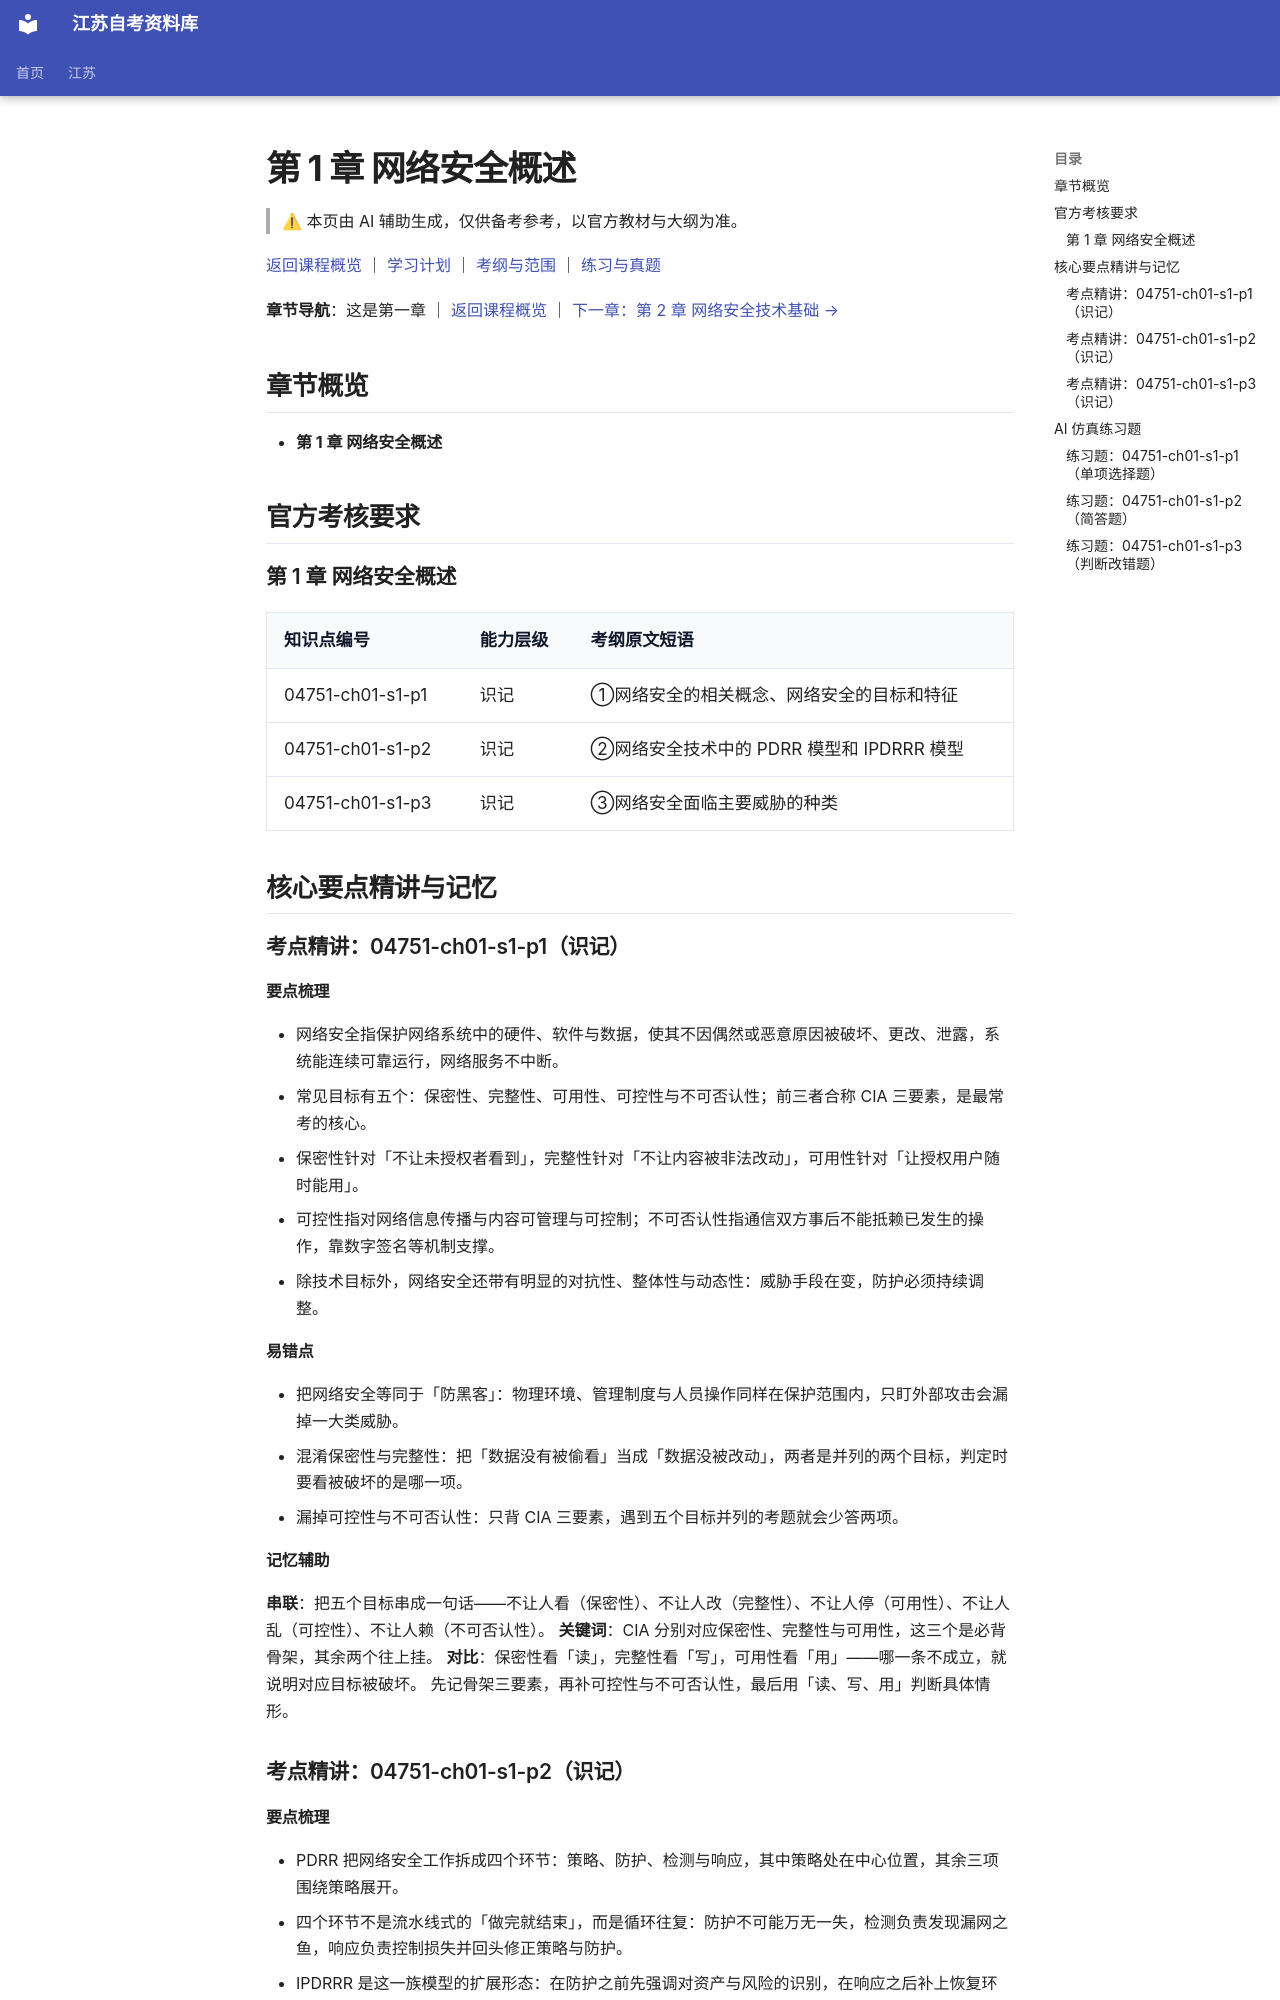

repository: SuperCatQR/jiangsu-zikao-aio · page: jiangsu/courses/04751/knowledge/01-ch01/index.html · generator: mkdocs

<!-- generated by scripts/build-course-content.py; do not edit -->
# 第 1 章 网络安全概述

> ⚠ 本页由 AI 辅助生成，仅供备考参考，以官方教材与大纲为准。

[返回课程概览](../index.md) ｜ [学习计划](../plan.md) ｜ [考纲与范围](../syllabus.md) ｜ [练习与真题](../practice.md)

**章节导航**：这是第一章 ｜ [返回课程概览](../index.md) ｜ [下一章：第 2 章 网络安全技术基础 →](02-ch02.md)

## 章节概览

- **第 1 章 网络安全概述**

## 官方考核要求

### 第 1 章 网络安全概述

| 知识点编号 | 能力层级 | 考纲原文短语 |
| --- | --- | --- |
| 04751-ch01-s1-p1 | 识记 | ①网络安全的相关概念、网络安全的目标和特征 |
| 04751-ch01-s1-p2 | 识记 | ②网络安全技术中的 PDRR 模型和 IPDRRR 模型 |
| 04751-ch01-s1-p3 | 识记 | ③网络安全面临主要威胁的种类 |

## 核心要点精讲与记忆

### 考点精讲：04751-ch01-s1-p1（识记）

#### 要点梳理
- 网络安全指保护网络系统中的硬件、软件与数据，使其不因偶然或恶意原因被破坏、更改、泄露，系统能连续可靠运行，网络服务不中断。
- 常见目标有五个：保密性、完整性、可用性、可控性与不可否认性；前三者合称 CIA 三要素，是最常考的核心。
- 保密性针对「不让未授权者看到」，完整性针对「不让内容被非法改动」，可用性针对「让授权用户随时能用」。
- 可控性指对网络信息传播与内容可管理与可控制；不可否认性指通信双方事后不能抵赖已发生的操作，靠数字签名等机制支撑。
- 除技术目标外，网络安全还带有明显的对抗性、整体性与动态性：威胁手段在变，防护必须持续调整。
#### 易错点
- 把网络安全等同于「防黑客」：物理环境、管理制度与人员操作同样在保护范围内，只盯外部攻击会漏掉一大类威胁。
- 混淆保密性与完整性：把「数据没有被偷看」当成「数据没被改动」，两者是并列的两个目标，判定时要看被破坏的是哪一项。
- 漏掉可控性与不可否认性：只背 CIA 三要素，遇到五个目标并列的考题就会少答两项。

<!-- ai-block 04751-ch01-s1-p1/explain | generator=agent/explain_point.v1 | evidence_refs=syllabus:04751#L92 | review_state=machine_draft -->

#### 记忆辅助

**串联**：把五个目标串成一句话——不让人看（保密性）、不让人改（完整性）、不让人停（可用性）、不让人乱（可控性）、不让人赖（不可否认性）。
**关键词**：CIA 分别对应保密性、完整性与可用性，这三个是必背骨架，其余两个往上挂。
**对比**：保密性看「读」，完整性看「写」，可用性看「用」——哪一条不成立，就说明对应目标被破坏。
先记骨架三要素，再补可控性与不可否认性，最后用「读、写、用」判断具体情形。

<!-- ai-block 04751-ch01-s1-p1/memorize | generator=agent/memorize_point.v1 | evidence_refs=syllabus:04751#L92 | review_state=machine_draft -->

### 考点精讲：04751-ch01-s1-p2（识记）

#### 要点梳理
- PDRR 把网络安全工作拆成四个环节：策略、防护、检测与响应，其中策略处在中心位置，其余三项围绕策略展开。
- 四个环节不是流水线式的「做完就结束」，而是循环往复：防护不可能万无一失，检测负责发现漏网之鱼，响应负责控制损失并回头修正策略与防护。
- IPDRRR 是这一族模型的扩展形态：在防护之前先强调对资产与风险的识别，在响应之后补上恢复环节，使整个过程成为可持续运转的闭环。
- 这类模型的共同主张是动态与自适应：安全不是一次性的产品采购，而是持续运转的过程。
- 考试中常要求按顺序写出各环节并说明策略为何居中，答题时要突出「策略统领、循环迭代」两点。
#### 易错点
- 把四个环节的中英文对应记错：策略是 Policy 而不是防护，防护是 Protection，顺序与含义都不能颠倒。
- 认为响应之后就结束了：缺了检测与恢复，模型会退化成一次性防护，这是最常见的失分点。
- 把策略当成四个环节中并列的一个：策略是制定与修订其余环节的依据，处于统领地位。

<!-- ai-block 04751-ch01-s1-p2/explain | generator=agent/explain_point.v1 | evidence_refs=syllabus:04751#L92 | review_state=machine_draft -->
